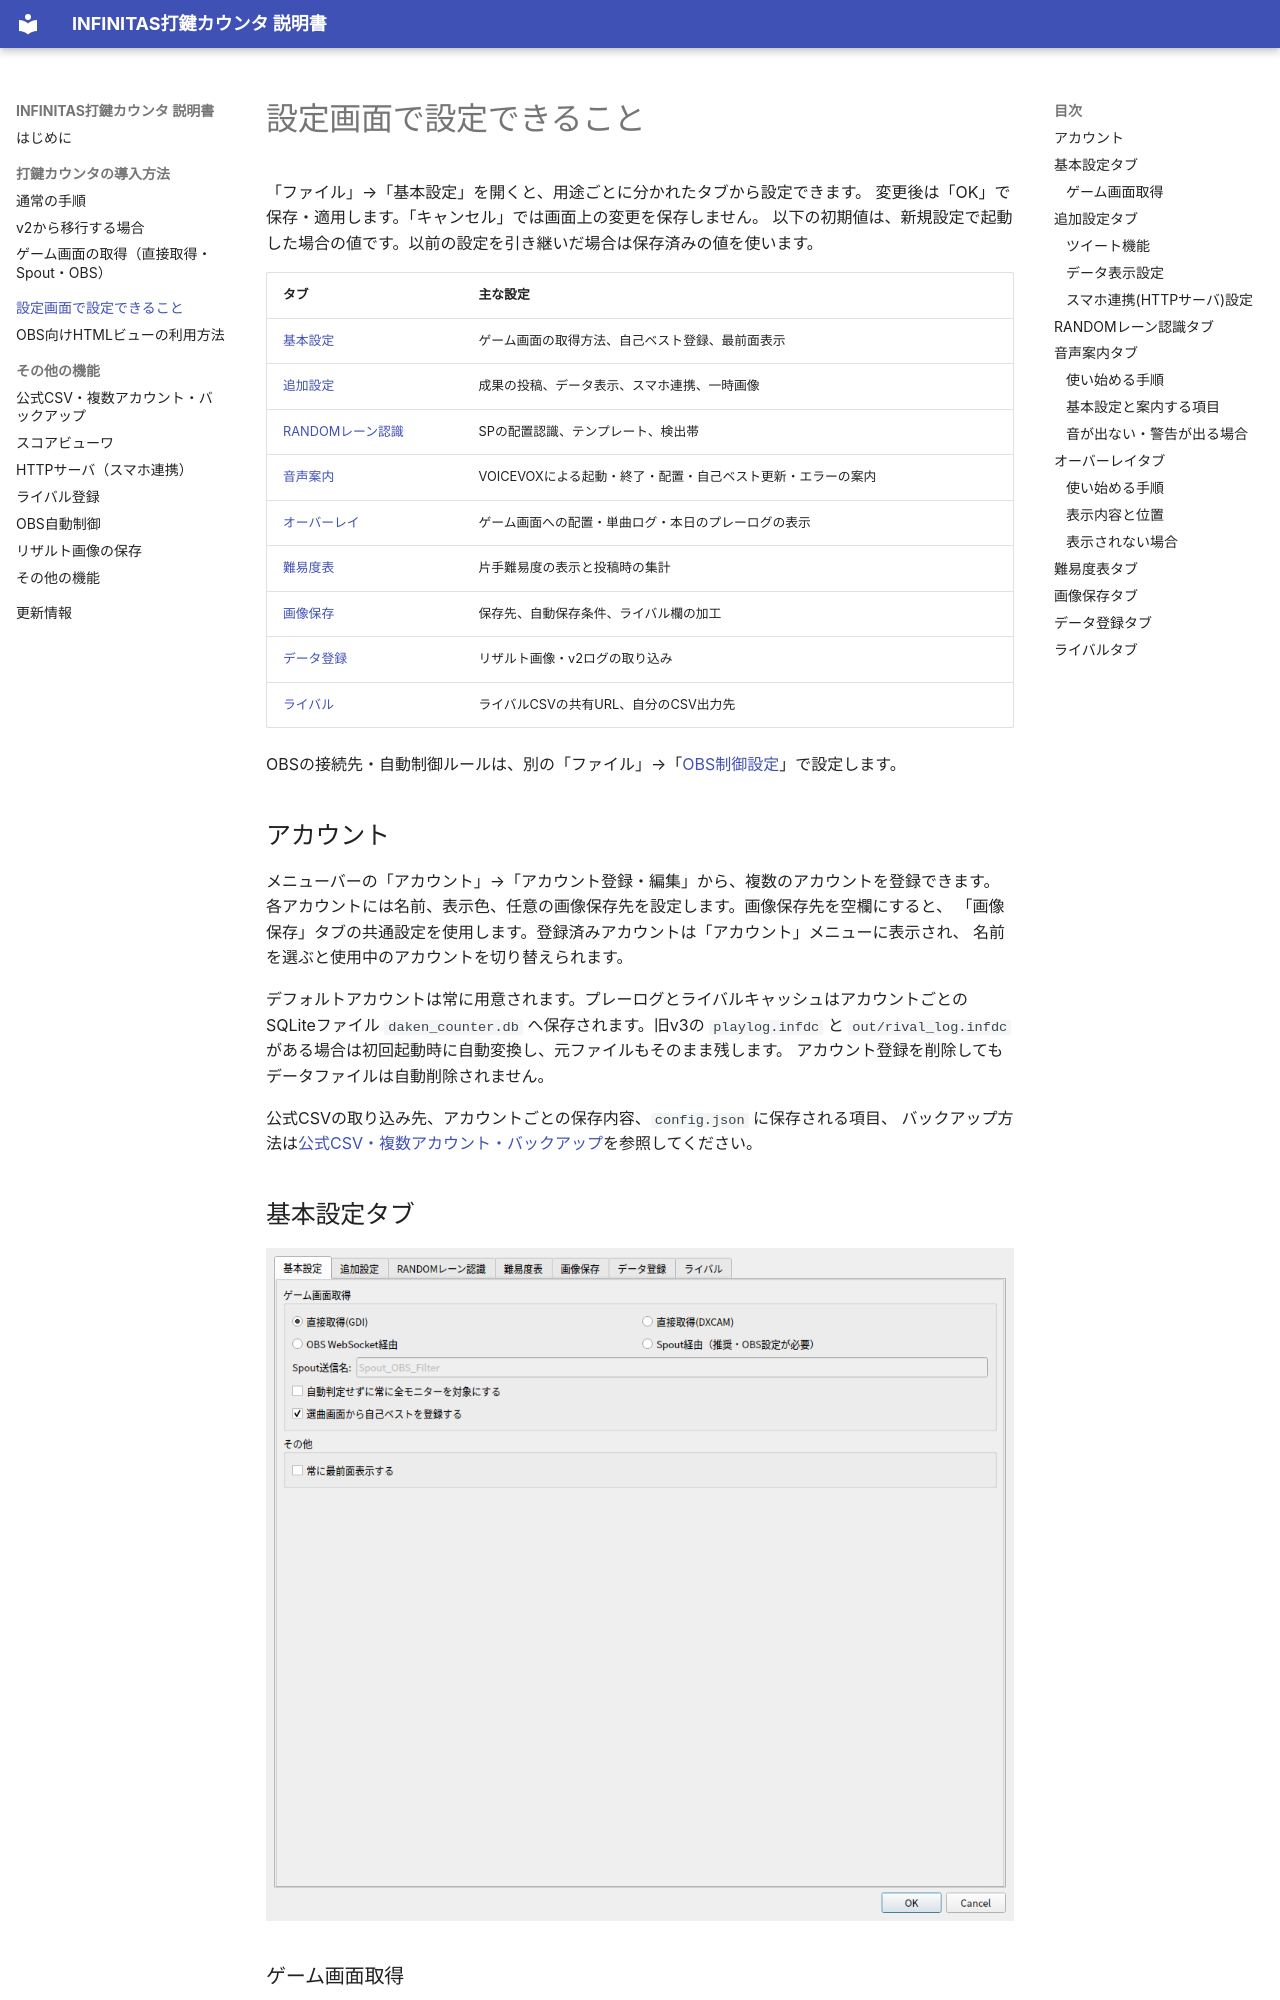

repository: dj-kata/inf_daken_counter_obsw · page: settings/index.html · generator: mkdocs

# 設定画面で設定できること

「ファイル」→「基本設定」を開くと、用途ごとに分かれたタブから設定できます。
変更後は「OK」で保存・適用します。「キャンセル」では画面上の変更を保存しません。
以下の初期値は、新規設定で起動した場合の値です。以前の設定を引き継いだ場合は保存済みの値を使います。

| タブ | 主な設定 |
| --- | --- |
| [基本設定](#basic) | ゲーム画面の取得方法、自己ベスト登録、最前面表示 |
| [追加設定](#additional) | 成果の投稿、データ表示、スマホ連携、一時画像 |
| [RANDOMレーン認識](#random-lane) | SPの配置認識、テンプレート、検出帯 |
| [音声案内](#voice-guidance) | VOICEVOXによる起動・終了・配置・自己ベスト更新・エラーの案内 |
| [オーバーレイ](#overlay) | ゲーム画面への配置・単曲ログ・本日のプレーログの表示 |
| [難易度表](#difficulty) | 片手難易度の表示と投稿時の集計 |
| [画像保存](#image-save) | 保存先、自動保存条件、ライバル欄の加工 |
| [データ登録](#data-import) | リザルト画像・v2ログの取り込み |
| [ライバル](#rival) | ライバルCSVの共有URL、自分のCSV出力先 |

OBSの接続先・自動制御ルールは、別の「ファイル」→「[OBS制御設定](obs-control.md)」で設定します。

## アカウント

メニューバーの「アカウント」→「アカウント登録・編集」から、複数のアカウントを登録できます。
各アカウントには名前、表示色、任意の画像保存先を設定します。画像保存先を空欄にすると、
「画像保存」タブの共通設定を使用します。登録済みアカウントは「アカウント」メニューに表示され、
名前を選ぶと使用中のアカウントを切り替えられます。

デフォルトアカウントは常に用意されます。プレーログとライバルキャッシュはアカウントごとの
SQLiteファイル `daken_counter.db` へ保存されます。旧v3の `playlog.infdc` と
`out/rival_log.infdc` がある場合は初回起動時に自動変換し、元ファイルもそのまま残します。
アカウント登録を削除してもデータファイルは自動削除されません。

公式CSVの取り込み先、アカウントごとの保存内容、`config.json` に保存される項目、
バックアップ方法は[公式CSV・複数アカウント・バックアップ](data-management.md)を参照してください。

## 基本設定タブ {#basic}

![基本設定タブの初期表示](images/settings-basic-ja.png)
